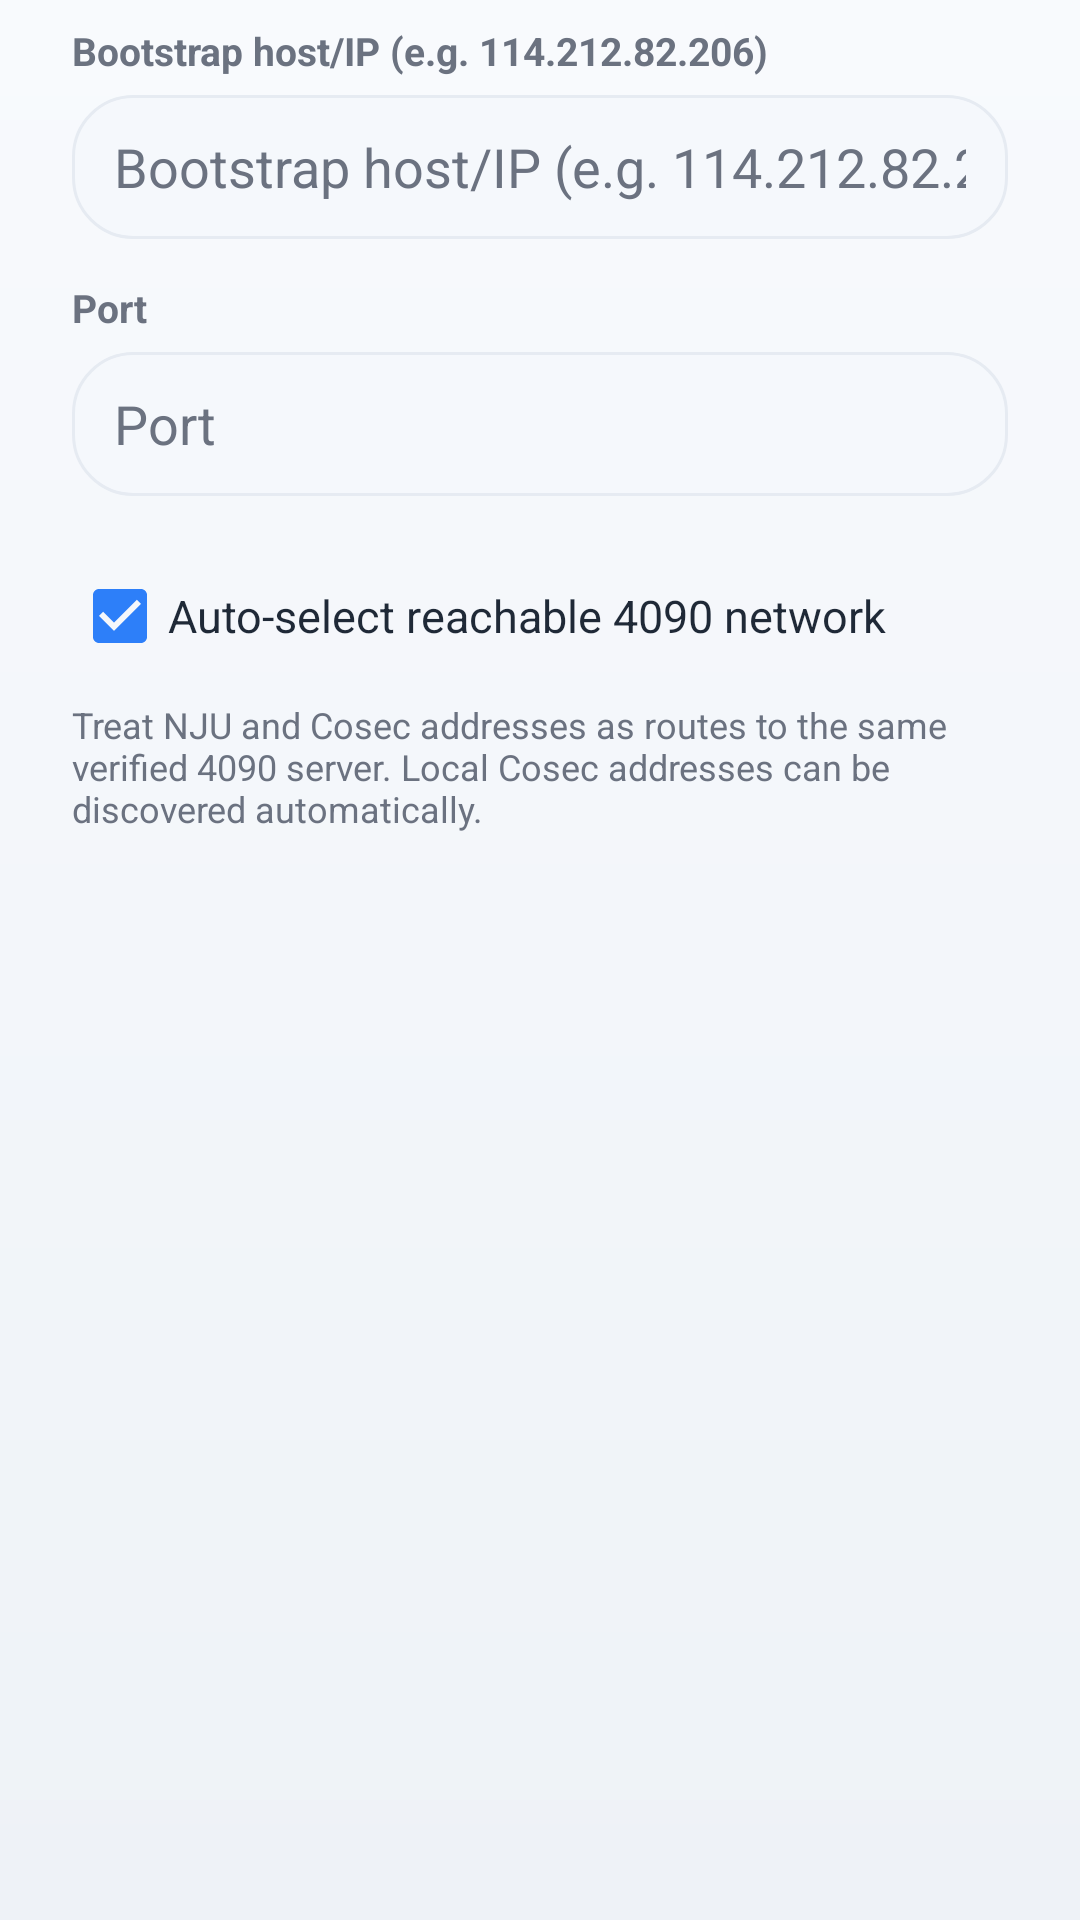

Produce the Android XML layout that renders to this screen, including the resource entries it uses.
<!-- AndroidManifest.xml: application theme Theme.RealtimeCursorSyncClient -->
<!-- res/layout/dialog_connection_settings.xml -->
<?xml version="1.0" encoding="utf-8"?>
<LinearLayout xmlns:android="http://schemas.android.com/apk/res/android"
    android:layout_width="match_parent"
    android:layout_height="wrap_content"
    android:orientation="vertical"
    android:paddingStart="24dp"
    android:paddingTop="8dp"
    android:paddingEnd="24dp"
    android:paddingBottom="8dp">

    <TextView
        android:layout_width="wrap_content"
        android:layout_height="wrap_content"
        android:text="@string/hint_host"
        android:textColor="@color/ios_text_secondary"
        android:textSize="13sp"
        android:textStyle="bold" />

    <EditText
        android:id="@+id/settingsHostEditText"
        android:layout_width="match_parent"
        android:layout_height="48dp"
        android:layout_marginTop="6dp"
        android:background="@drawable/bg_input_box"
        android:hint="@string/hint_host"
        android:inputType="textNoSuggestions"
        android:maxLines="1"
        android:paddingStart="14dp"
        android:paddingEnd="14dp"
        android:selectAllOnFocus="true"
        android:textColor="@color/ios_text_primary"
        android:textColorHint="@color/ios_text_secondary" />

    <TextView
        android:layout_width="wrap_content"
        android:layout_height="wrap_content"
        android:layout_marginTop="14dp"
        android:text="@string/hint_port"
        android:textColor="@color/ios_text_secondary"
        android:textSize="13sp"
        android:textStyle="bold" />

    <EditText
        android:id="@+id/settingsPortEditText"
        android:layout_width="match_parent"
        android:layout_height="48dp"
        android:layout_marginTop="6dp"
        android:background="@drawable/bg_input_box"
        android:hint="@string/hint_port"
        android:inputType="number"
        android:maxLines="1"
        android:paddingStart="14dp"
        android:paddingEnd="14dp"
        android:selectAllOnFocus="true"
        android:textColor="@color/ios_text_primary"
        android:textColorHint="@color/ios_text_secondary" />

    <CheckBox
        android:id="@+id/settingsAutoSelectCheckBox"
        android:layout_width="match_parent"
        android:layout_height="wrap_content"
        android:layout_marginTop="16dp"
        android:buttonTint="@color/ios_accent"
        android:checked="true"
        android:text="@string/auto_select_network"
        android:textColor="@color/ios_text_primary"
        android:textSize="15sp" />

    <TextView
        android:layout_width="match_parent"
        android:layout_height="wrap_content"
        android:layout_marginTop="4dp"
        android:text="@string/auto_select_network_hint"
        android:textColor="@color/ios_text_secondary"
        android:textSize="12sp" />

</LinearLayout>
<!-- resources referenced by this layout -->
<resources>
  <color name="ios_accent">#2D7FF9</color>
  <color name="ios_text_primary">#1F2937</color>
  <color name="ios_text_secondary">#6B7280</color>
  <!-- drawable bg_input_box (drawable) -->
  <?xml version="1.0" encoding="utf-8"?>
  <shape xmlns:android="http://schemas.android.com/apk/res/android">
      <solid android:color="#F5F8FC" />
      <corners android:radius="20dp" />
      <stroke
          android:width="1dp"
          android:color="@color/ios_card_stroke" />
  </shape>
  <string name="auto_select_network">Auto-select reachable 4090 network</string>
  <string name="auto_select_network_hint">Treat NJU and Cosec addresses as routes to the same verified 4090 server. Local Cosec addresses can be discovered automatically.</string>
  <string name="hint_host">Bootstrap host/IP (e.g. 114.212.82.206)</string>
  <string name="hint_port">Port</string>
  <style name="Theme.RealtimeCursorSyncClient" parent="Theme.MaterialComponents.Light.NoActionBar">
          <item name="colorPrimary">@color/ios_accent</item>
          <item name="colorPrimaryVariant">@color/ios_accent</item>
          <item name="colorSecondary">@color/ios_accent</item>
          <item name="android:windowBackground">@drawable/bg_screen</item>
          <item name="android:textColorPrimary">@color/ios_text_primary</item>
          <item name="android:textColorSecondary">@color/ios_text_secondary</item>
          <item name="android:statusBarColor" tools:targetApi="l">@color/ios_bg_top</item>
      </style>
  <color name="ios_card_stroke">#E6EBF2</color>
  <!-- drawable bg_screen (drawable) -->
  <?xml version="1.0" encoding="utf-8"?>
  <shape xmlns:android="http://schemas.android.com/apk/res/android">
      <gradient
          android:angle="270"
          android:endColor="@color/ios_bg_bottom"
          android:startColor="@color/ios_bg_top" />
  </shape>
  <color name="ios_bg_top">#F8FAFD</color>
  <color name="ios_bg_bottom">#EEF2F7</color>
</resources>
